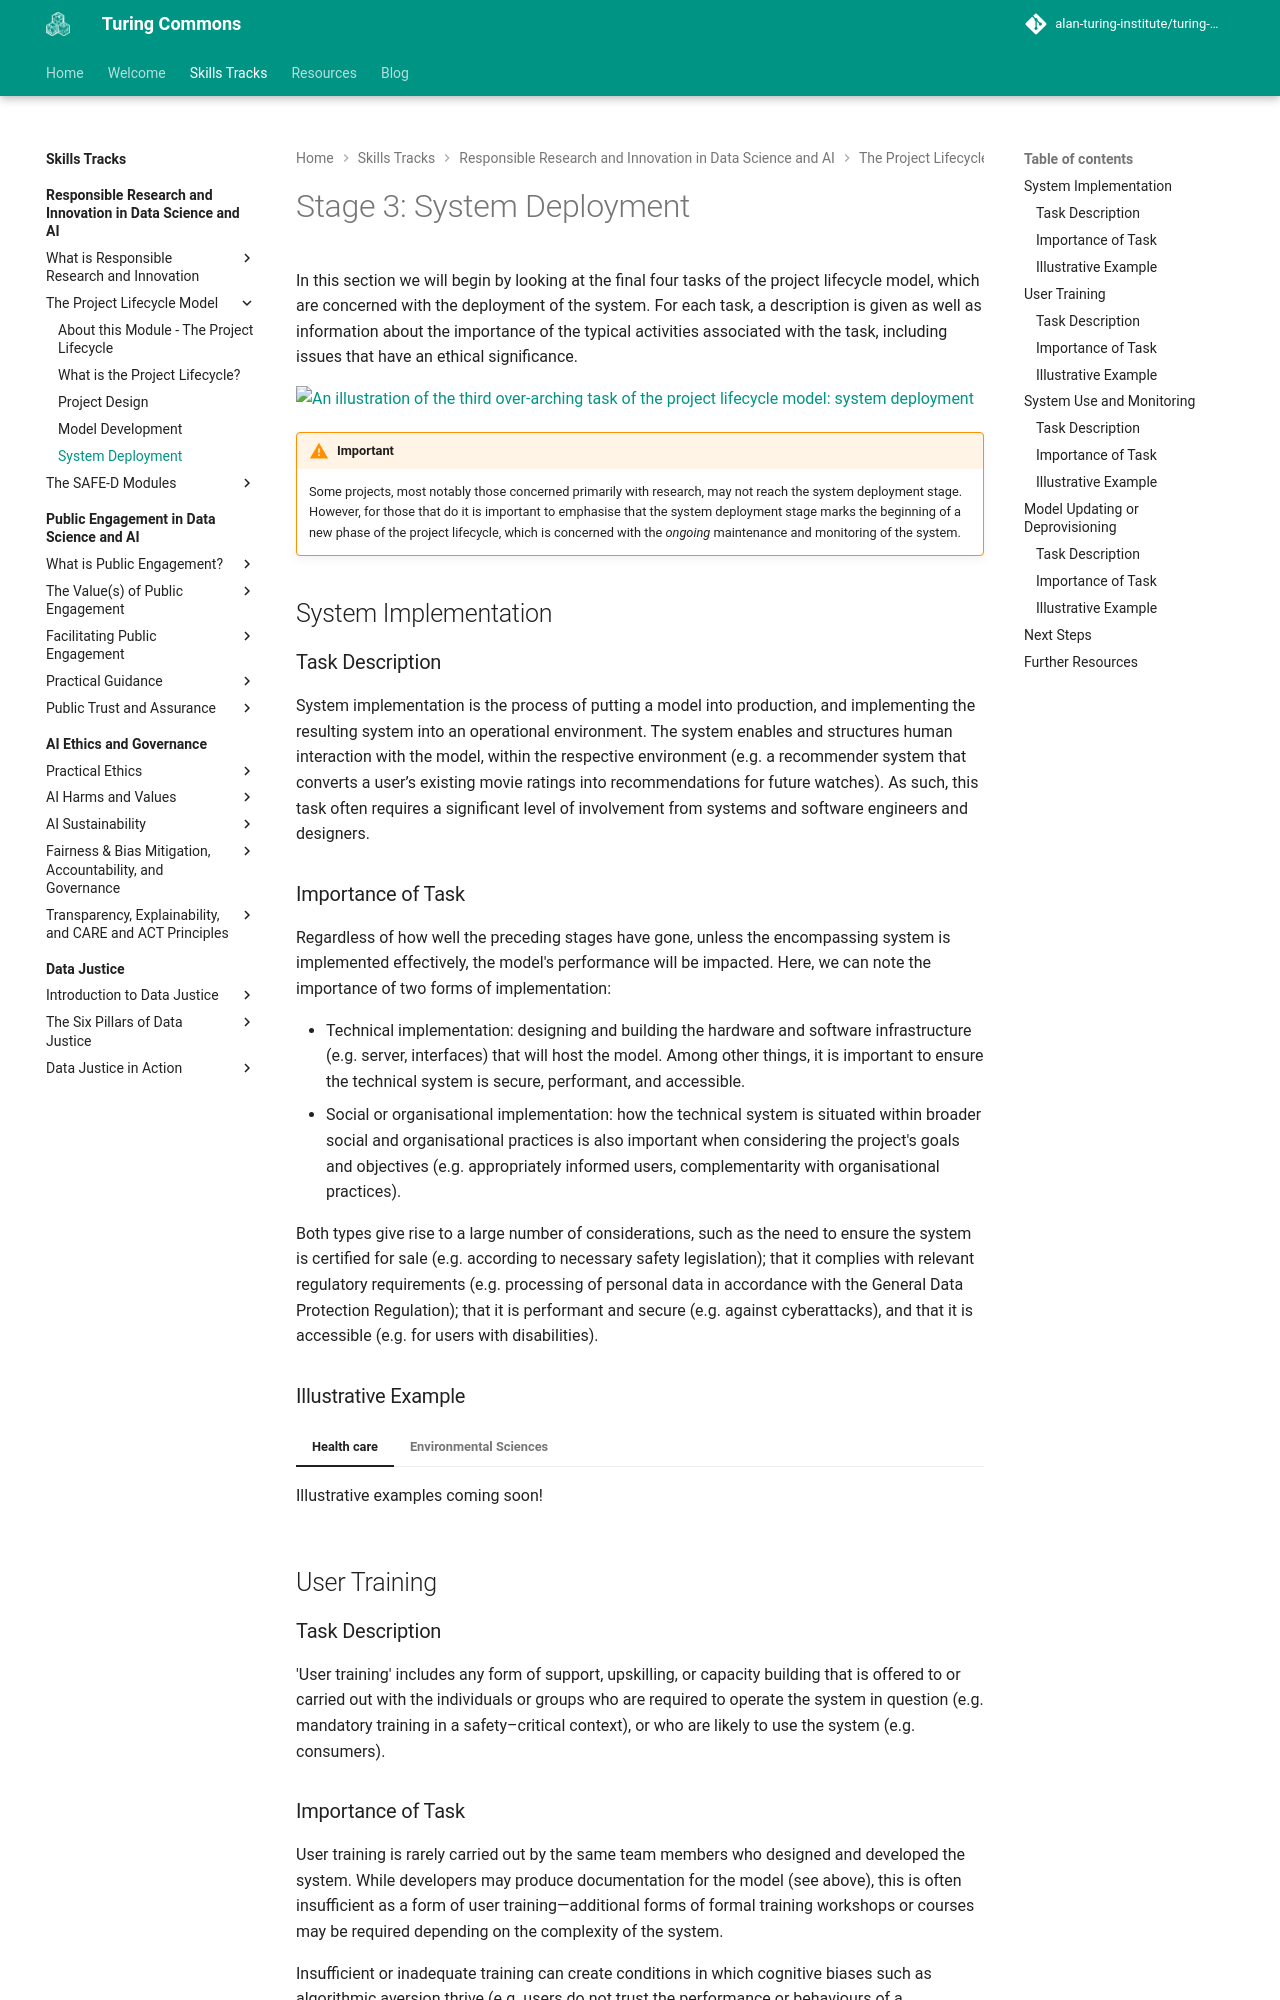

repository: alan-turing-institute/turing-commons · page: skills-tracks/rri/rri-101-4/index.html · generator: mkdocs

# Stage 3: System Deployment

In this section we will begin by looking at the final four tasks of the project lifecycle model, which are concerned with the deployment of the system.
For each task, a description is given as well as information about the importance of the typical activities associated with the task, including issues that have an ethical significance.

![An illustration of the third over-arching task of the project lifecycle model: system deployment](https://raw.githubusercontent.com/alan-turing-institute/turing-commons/main/docs/assets/images/illustrations/system-deployment.png)


!!! warning "Important"

    Some projects, most notably those concerned primarily with research, may not reach the system deployment stage.
    However, for those that do it is important to emphasise that the system deployment stage marks the beginning of a new phase of the project lifecycle, which is concerned with the _ongoing_ maintenance and monitoring of the system.

## System Implementation

### Task Description

System implementation is the process of putting a model into production, and implementing the resulting system into an operational environment.
The system enables and structures human interaction with the model, within the respective environment (e.g. a recommender system that converts a user’s existing movie ratings into recommendations for future watches).
As such, this task often requires a significant level of involvement from systems and software engineers and designers.

### Importance of Task

Regardless of how well the preceding stages have gone, unless the encompassing system is implemented effectively, the model's performance will be impacted. 
Here, we can note the importance of two forms of implementation:

- Technical implementation: designing and building the hardware and software infrastructure (e.g. server, interfaces) that will host the model. 
Among other things, it is important to ensure the technical system is secure, performant, and accessible.
- Social or organisational implementation: how the technical system is situated within broader social and organisational practices is also important when considering the project's goals and objectives (e.g. appropriately informed users, complementarity with organisational practices).

Both types give rise to a large number of considerations, such as the need to ensure the system is certified for sale (e.g. according to necessary safety legislation); that it complies with relevant regulatory requirements (e.g. processing of personal data in accordance with the General Data Protection Regulation); that it is performant and secure (e.g. against cyberattacks), and that it is accessible (e.g. for users with disabilities).

### Illustrative Example
=== "Health care"

    Illustrative examples coming soon!

=== "Environmental Sciences"

    Illustrative examples coming soon!
<!-- Insert case study partial -->



## User Training

### Task Description
'User training' includes any form of support, upskilling, or capacity building that is offered to or carried out with the individuals or groups who are required to operate the system in question (e.g. mandatory training in a safety–critical context), or who are likely to use the system (e.g. consumers).
